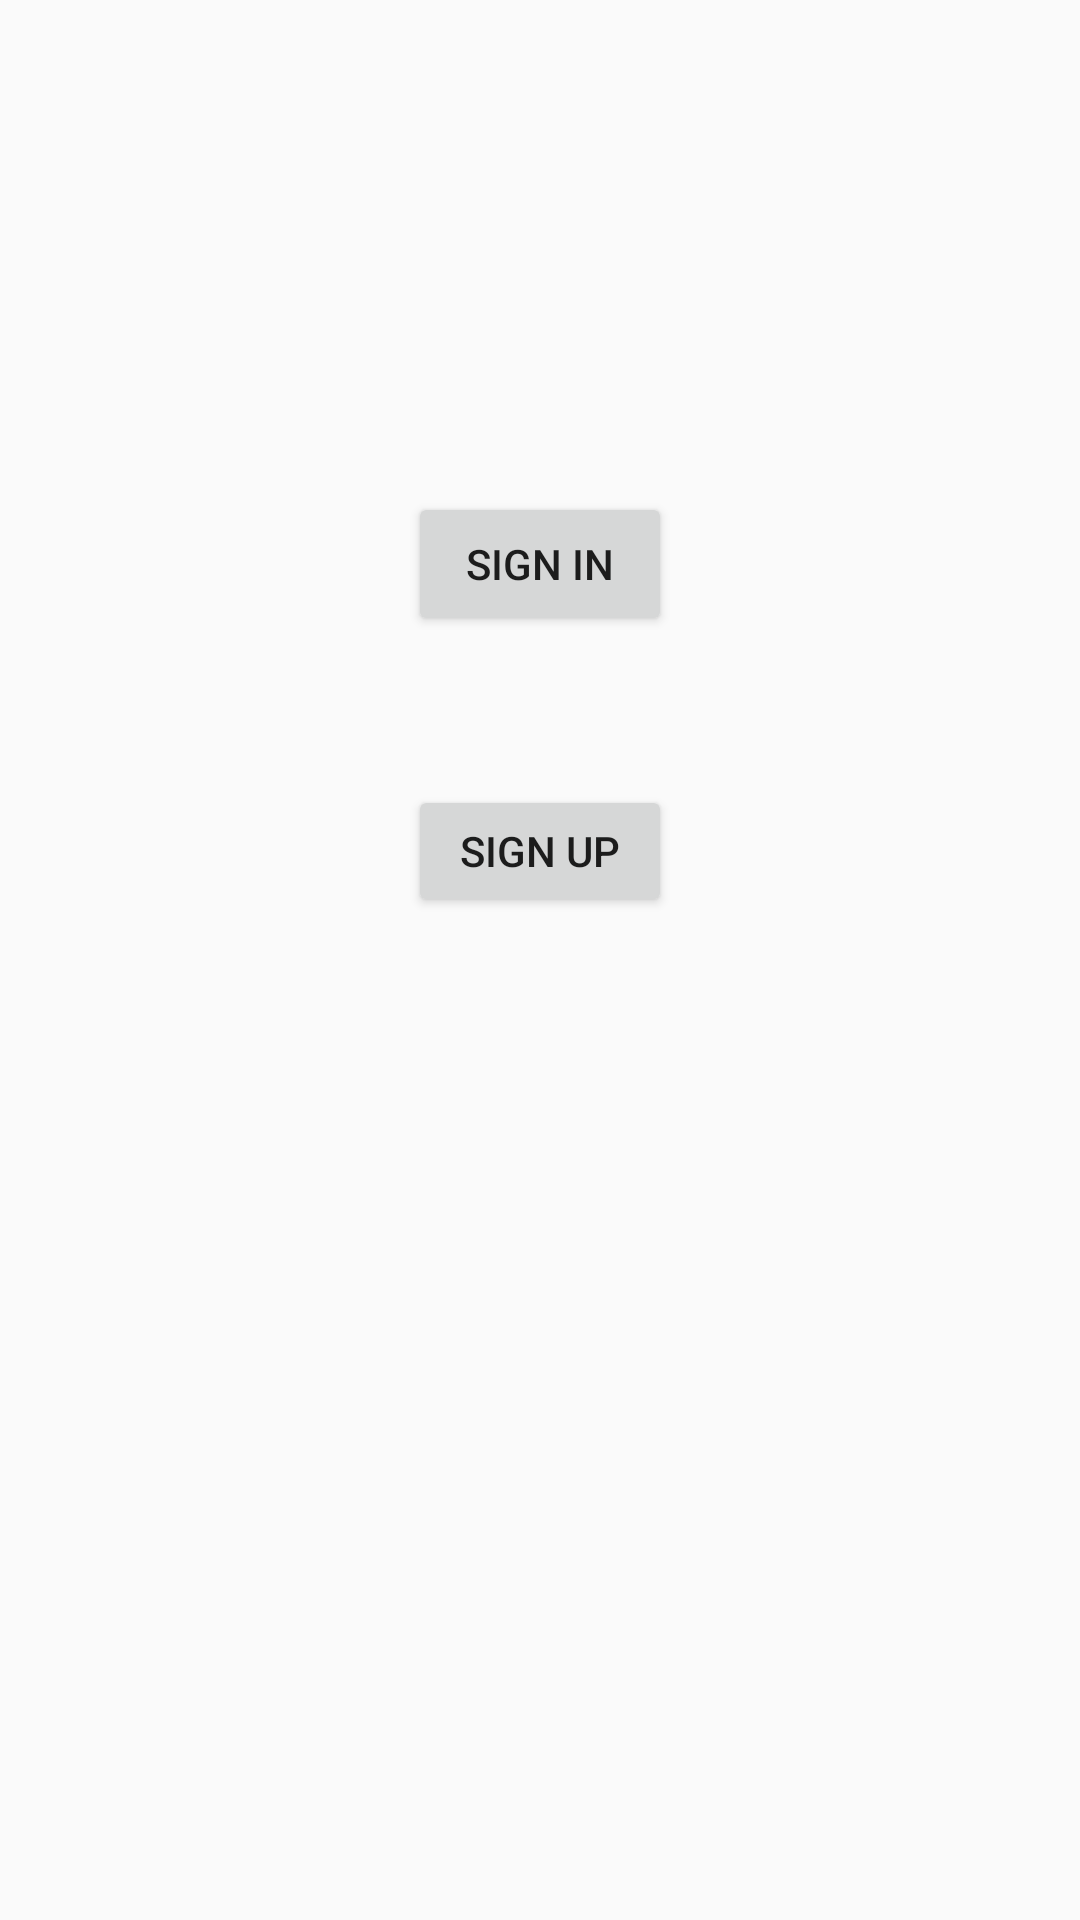

Here is an Android app screen rendered from its layout file. Give the layout XML and the strings, colors and styles it references.
<!-- AndroidManifest.xml: application theme Theme.AppCompat.Light.NoActionBar -->
<!-- res/layout/activity_main.xml -->
<?xml version="1.0" encoding="utf-8"?>
<android.support.constraint.ConstraintLayout xmlns:android="http://schemas.android.com/apk/res/android"
    xmlns:app="http://schemas.android.com/apk/res-auto"
    xmlns:tools="http://schemas.android.com/tools"
    android:layout_width="match_parent"
    android:layout_height="match_parent"
    tools:context="com.example.cdoherty.simplemvpspike.SignIn.ActivitySignIn">


    <Button
        android:id="@+id/sign_in"
        android:layout_width="wrap_content"
        android:layout_height="wrap_content"
        android:layout_marginEnd="8dp"
        android:layout_marginStart="8dp"
        android:layout_marginTop="164dp"
        android:text="Sign In"
        app:layout_constraintEnd_toEndOf="parent"
        app:layout_constraintStart_toStartOf="parent"
        app:layout_constraintTop_toTopOf="parent" />

    <Button
        android:id="@+id/sign_up"
        android:layout_width="wrap_content"
        android:layout_height="44dp"
        android:layout_marginBottom="8dp"
        android:layout_marginEnd="8dp"
        android:layout_marginStart="8dp"
        android:layout_marginTop="8dp"
        android:text="Sign Up"
        app:layout_constraintBottom_toBottomOf="parent"
        app:layout_constraintEnd_toEndOf="parent"
        app:layout_constraintStart_toStartOf="parent"
        app:layout_constraintTop_toBottomOf="@+id/sign_in"
        app:layout_constraintVertical_bias="0.113" />
</android.support.constraint.ConstraintLayout>
<!-- resources referenced by this layout -->
<resources>

</resources>
